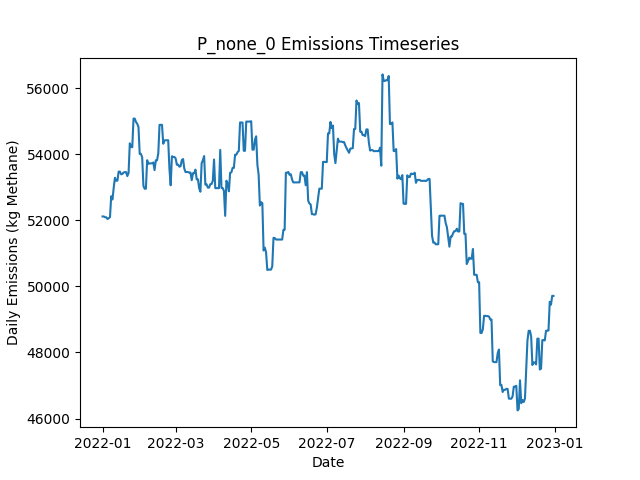

The table this chart was drawn from, first rows:
Date, Daily Emissions (Kg Methane), Daily Mitigable Emissions (Kg Methane), Daily Non-Mitigable Emissions (Kg Methan…, Daily Cost ($), Active Leaks, New Leaks, Leaks Repaired, Leaks Naturally Repaired, Leaks Tagged, Daily Repair Cost ($), Daily Natural Repair Cost ($)
2022-01-01, 52119, 9212, 42906, 0.00000, 338, 338, 0, 0, 0, 0, 0.00000
2022-01-02, 52119, 9212, 42906, 0.00000, 338, 0, 0, 0, 0, 0, 0.00000
2022-01-03, 52093, 9187, 42906, 0.00000, 337, 0, 0, 1, 0, 0, 200
2022-01-04, 52093, 9187, 42906, 0.00000, 337, 0, 0, 0, 0, 0, 0.00000
2022-01-05, 52040, 9134, 42906, 0.00000, 337, 2, 0, 2, 0, 0, 400
2022-01-06, 52069, 9163, 42906, 0.00000, 339, 2, 0, 0, 0, 0, 0.00000
2022-01-07, 52096, 9190, 42906, 0.00000, 341, 2, 0, 0, 0, 0, 0.00000
2022-01-08, 52729, 8959, 43770, 0.00000, 339, 1, 0, 3, 0, 0, 600
2022-01-09, 52633, 9070, 43563, 0.00000, 338, 2, 0, 2, 0, 0, 400
2022-01-10, 52983, 9126, 43857, 0.00000, 340, 2, 0, 0, 0, 0, 0.00000
2022-01-11, 53290, 9140, 44150, 0.00000, 342, 2, 0, 0, 0, 0, 0.00000
2022-01-12, 53202, 9156, 44047, 0.00000, 341, 1, 0, 1, 0, 0, 200
2022-01-13, 53202, 9156, 44047, 0.00000, 342, 1, 0, 0, 0, 0, 0.00000
2022-01-14, 53477, 9137, 44340, 0.00000, 342, 2, 0, 2, 0, 0, 400
2022-01-15, 53477, 9137, 44340, 0.00000, 342, 0, 0, 0, 0, 0, 0.00000
2022-01-16, 53395, 9141, 44254, 0.00000, 342, 1, 0, 0, 0, 0, 0.00000
2022-01-17, 53406, 9152, 44254, 0.00000, 343, 1, 0, 0, 0, 0, 0.00000
2022-01-18, 53450, 9196, 44254, 0.00000, 345, 2, 0, 0, 0, 0, 0.00000
2022-01-19, 53462, 9208, 44254, 0.00000, 346, 1, 0, 0, 0, 0, 0.00000
2022-01-20, 53462, 9208, 44254, 0.00000, 346, 0, 0, 0, 0, 0, 0.00000
2022-01-21, 53341, 9191, 44150, 0.00000, 344, 0, 0, 1, 0, 0, 200
2022-01-22, 53434, 9198, 44237, 0.00000, 347, 3, 0, 0, 0, 0, 0.00000
2022-01-23, 54334, 9233, 45101, 0.00000, 346, 2, 0, 3, 0, 0, 600
2022-01-24, 54219, 9118, 45101, 0.00000, 344, 0, 0, 2, 0, 0, 400
2022-01-25, 54218, 9117, 45101, 0.00000, 343, 0, 0, 1, 0, 0, 200
2022-01-26, 55082, 9117, 45965, 0.00000, 343, 1, 0, 1, 0, 0, 200
2022-01-27, 55082, 9117, 45965, 0.00000, 343, 0, 0, 0, 0, 0, 0.00000
2022-01-28, 54979, 9118, 45861, 0.00000, 343, 1, 0, 0, 0, 0, 0.00000
2022-01-29, 54927, 9066, 45861, 0.00000, 342, 0, 0, 1, 0, 0, 200
2022-01-30, 54826, 8965, 45861, 0.00000, 340, 0, 0, 2, 0, 0, 400
2022-01-31, 54012, 9015, 44997, 0.00000, 340, 1, 0, 0, 0, 0, 0.00000
2022-02-01, 54012, 9015, 44997, 0.00000, 340, 0, 0, 0, 0, 0, 0.00000
2022-02-02, 53906, 9013, 44893, 0.00000, 339, 1, 0, 1, 0, 0, 200
2022-02-03, 53044, 9014, 44029, 0.00000, 339, 1, 0, 0, 0, 0, 0.00000
2022-02-04, 52957, 9014, 43943, 0.00000, 338, 0, 0, 0, 0, 0, 0.00000
2022-02-05, 52959, 9016, 43943, 0.00000, 338, 1, 0, 1, 0, 0, 200
2022-02-06, 53823, 9016, 44807, 0.00000, 339, 1, 0, 0, 0, 0, 0.00000
2022-02-07, 53711, 9008, 44703, 0.00000, 337, 1, 0, 2, 0, 0, 400
2022-02-08, 53726, 9022, 44703, 0.00000, 336, 2, 0, 3, 0, 0, 600
2022-02-09, 53726, 9023, 44703, 0.00000, 337, 1, 0, 0, 0, 0, 0.00000
2022-02-10, 53728, 9025, 44703, 0.00000, 338, 1, 0, 0, 0, 0, 0.00000
2022-02-11, 53753, 9050, 44703, 0.00000, 340, 2, 0, 0, 0, 0, 0.00000
2022-02-12, 53522, 8819, 44703, 0.00000, 340, 2, 0, 2, 0, 0, 400
2022-02-13, 53821, 8824, 44997, 0.00000, 342, 2, 0, 0, 0, 0, 0.00000
2022-02-14, 53821, 8824, 44997, 0.00000, 342, 0, 0, 0, 0, 0, 0.00000
2022-02-15, 54028, 8824, 45204, 0.00000, 342, 1, 0, 0, 0, 0, 0.00000
2022-02-16, 54892, 8824, 46068, 0.00000, 343, 1, 0, 0, 0, 0, 0.00000
2022-02-17, 54893, 8825, 46068, 0.00000, 344, 1, 0, 0, 0, 0, 0.00000
2022-02-18, 54892, 8824, 46068, 0.00000, 343, 1, 0, 2, 0, 0, 400
2022-02-19, 54320, 8822, 45498, 0.00000, 342, 1, 0, 1, 0, 0, 200
2022-02-20, 54424, 8822, 45602, 0.00000, 343, 1, 0, 0, 0, 0, 0.00000
2022-02-21, 54424, 8822, 45602, 0.00000, 343, 0, 0, 0, 0, 0, 0.00000
2022-02-22, 54427, 8825, 45602, 0.00000, 344, 1, 0, 0, 0, 0, 0.00000
2022-02-23, 54427, 8825, 45602, 0.00000, 343, 0, 0, 1, 0, 0, 200
2022-02-24, 53563, 8826, 44738, 0.00000, 343, 1, 0, 0, 0, 0, 0.00000
2022-02-25, 53062, 8826, 44237, 0.00000, 340, 0, 0, 0, 0, 0, 0.00000
2022-02-26, 53941, 8840, 45101, 0.00000, 344, 4, 0, 0, 0, 0, 0.00000
2022-02-27, 53921, 8820, 45101, 0.00000, 342, 1, 0, 3, 0, 0, 600
2022-02-28, 53921, 8820, 45101, 0.00000, 342, 0, 0, 0, 0, 0, 0.00000
2022-03-01, 53877, 8777, 45101, 0.00000, 341, 1, 0, 2, 0, 0, 400
... 305 more rows
